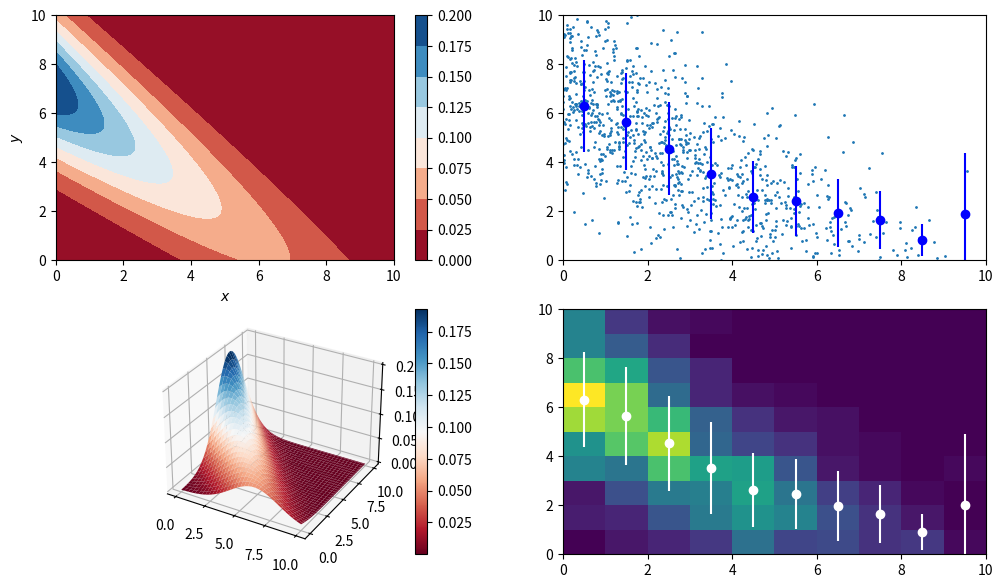
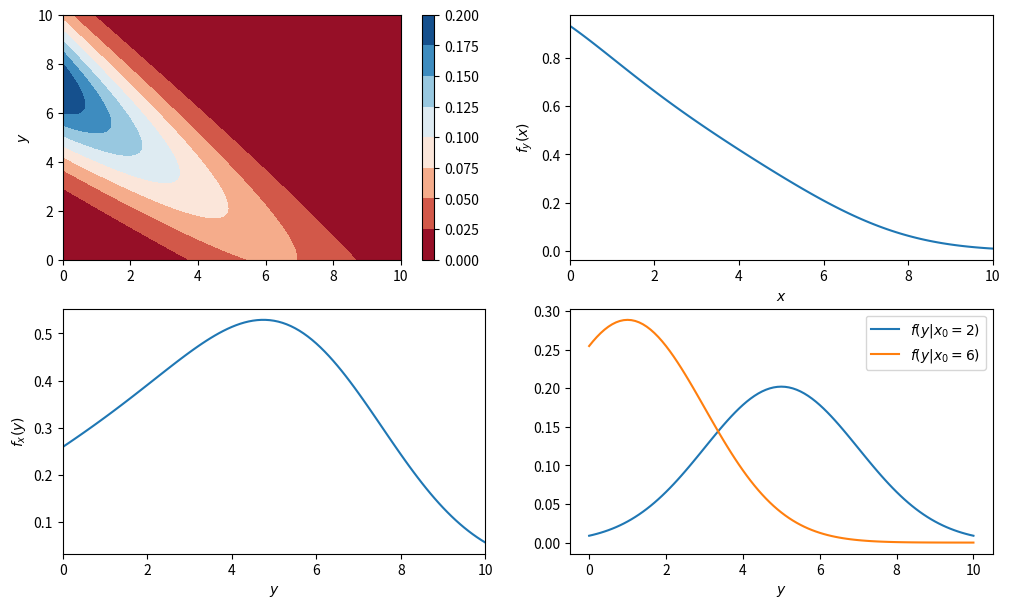

Reproduce these figures in Python, in order.
""" 
Example plots for two-dimensional PDFs
based on https://matplotlib.org/3.1.1/gallery/lines_bars_and_markers/scatter_hist.html#sphx-glr-gallery-lines-bars-and-markers-scatter-hist-py
"""
import numpy as np
import matplotlib.pyplot as plt
from scipy.stats import norm
from scipy.integrate import quad

def pdf_2d():
	
	# interval in x and y
	xmin, xmax = 0, 10

	# generate a 2D grid to evaluate the PDF 
	x = np.linspace( xmin, xmax, num=101 )
	y = np.linspace( xmin, xmax, num=101 )
	X, Y = np.meshgrid( x, y )
	Z = function( X, Y )
	
	# sample N random data points from function 
	N, n = 1000000, 1000  
	rng = np.random.default_rng( 42 )
	xyrand = rng.uniform( xmin, xmax, size=(N,2) )
	
	# evaluate function and normalize to unit integral
	func = function( xyrand[:,0], xyrand[:,1] )
	prob = func/np.sum(func)

	# for scatter plot: pick n data points with a probability corresponding to the value of the function
	scatter = rng.choice( xyrand, n, replace=False, p=prob )
	
	# compute marginal distributions by integration
	# condition: independent variable must be first argument -> solved with lambda functions
	func_x = lambda x, y: function( x, y )
	func_y = lambda x, y: function( y, x )

	# integration of marginal distribution using scipy.integrate.quad (adaptive quadrature methods)
	# only use first return variable (value)
	marginal_x = lambda x: quad( func_y, xmin, xmax, args=(x,) )[0]
	marginal_y = lambda y: quad( func_x, xmin, xmax, args=(y,) )[0]
	
	fig = plt.figure( figsize=[12,7] ) 
	ax1 = fig.add_subplot( 221 )
	ax2 = fig.add_subplot( 222 )
	ax3 = fig.add_subplot( 223, projection='3d' )
	ax4 = fig.add_subplot( 224 )
	
	# 2D contour plot using color map
	cont = ax1.contourf( X, Y, Z, cmap='RdBu' )
	cbar = fig.colorbar( cont, ax=ax1 )	
	ax1.set_xlabel( "$x$")
	ax1.set_ylabel( "$y$")
	
	# 3D surface
	cont3d = ax3.plot_surface( X, Y, Z, cmap='RdBu', linewidth=0 )
	cbar3d = fig.colorbar( cont3d, ax=ax3 )

	# scatter plot
	ax2.scatter( scatter[:,0], scatter[:,1], s=1 )
	ax2.set_xlim( xmin, xmax )
	ax2.set_ylim( xmin, xmax )
	
	# 2d histograms
	bins = np.linspace( xmin, xmax, 11 )
	centers = 0.5*( bins[1:] + bins[:-1] )
	XC, YC = np.meshgrid( centers, centers )
	h, xedges, yedges, img = ax4.hist2d( scatter[:,0], scatter[:,1], bins=bins )
	
	# first way to compute profile: by hand using histograms
	"""
	mean value of histogram = weighted mean of bin centers (weight = number of entries)
	standard deviation = weighted standard deviation of bin centers (weight = number of entries)
	both are simple but not very transparent one-liner in NumPy
		mean = np.average( YC, weights=h, axis=0 ) 
	below: implementation "by hand"
	"""
	mean = np.zeros( len(centers) )
	std  = np.zeros( len(centers) )	
	for i, col in enumerate( h ):
		sum = np.sum(col)
		mean[i] = np.sum(col*centers)/sum
		std[i]  = np.sqrt( np.sum( col*centers**2 )/(sum-1) - mean[i]**2 )
	
	# display with error bars
	ax4.errorbar( centers, mean, yerr=std, fmt='wo' )
	ax4.set_xlim( xmin, xmax )
	ax4.set_ylim( xmin, xmax )	
	
	# second way to compute profile: unbinned, directly from data

	# np.digitize: create array of entries' bin indexes 
	idx = np.digitize( scatter, bins )
	
	# array of mean values (using list comprehension)
	unbinned_mean = [ np.mean(scatter[ idx[:,0] == i ], axis=0 )[1] for i in np.arange( 1, 11 ) ]
	# array of sample standard deviations (using list comprehension)
	unbinned_std = [ np.std(scatter[ idx[:,0] == i ], axis=0, ddof=1 )[1] for i in np.arange( 1, 11 ) ]
	
	# display with error bars
	ax2.errorbar( centers, unbinned_mean, yerr=unbinned_std, fmt='bo' )
	ax2.set_xlim( xmin, xmax )
	ax2.set_ylim( xmin, xmax )	

	fig.savefig( 'pdf_2d.pdf' )
	plt.show()
		
	#
	# marginal distributions
	#
	fig = plt.figure( figsize=[12,7] ) 
	ax1 = fig.add_subplot( 221 )
	ax2 = fig.add_subplot( 222 )
	ax3 = fig.add_subplot( 223 )
	ax4 = fig.add_subplot( 224 )

	# 2D contour plot using color map
	cont = ax1.contourf( X, Y, Z, cmap='RdBu' )
	cbar = fig.colorbar( cont, ax=ax1 )	

	ax1.set_ylabel( "$y$")

	xmarg = list( map( marginal_x, x ) )
	ymarg = list( map( marginal_y, y ) )
	
	ax2.plot( x, xmarg )
	ax2.set_xlim( xmin, xmax )
	ax2.set_xlabel( "$x$")
	ax2.set_ylabel( "$f_y(x)$")


	ax3.plot( y, ymarg )
	ax3.set_xlim( xmin, xmax )
	ax3.set_xlabel( "$y$")
	ax3.set_ylabel( "$f_x(y)$")
		
	#
	# conditional probabilities for two example values of x0
	#
	x0 = [ 2, 6 ]
	fx0 = [ function( xi, y ) for xi in x0 ]
	x0marg = list( map ( marginal_x, x0 ) )

	for x, f, m in zip( x0, fx0, x0marg ):
		ax4.plot( y, f/m, label=r"$f(y|x_{0} = %d)$" % x )
	ax4.set_xlabel( "$y$")
	ax4.legend()
	
	fig.savefig( 'pdf_2d_marginal_conditional.pdf' )
	plt.show()
    
    
def function( x, y ):
	"""Example function: product of an exponential and a normal distribution"""
	return np.exp(-0.2*x) * norm.pdf( x+y, loc=7, scale=2 )

if __name__ == '__main__':
    pdf_2d()
